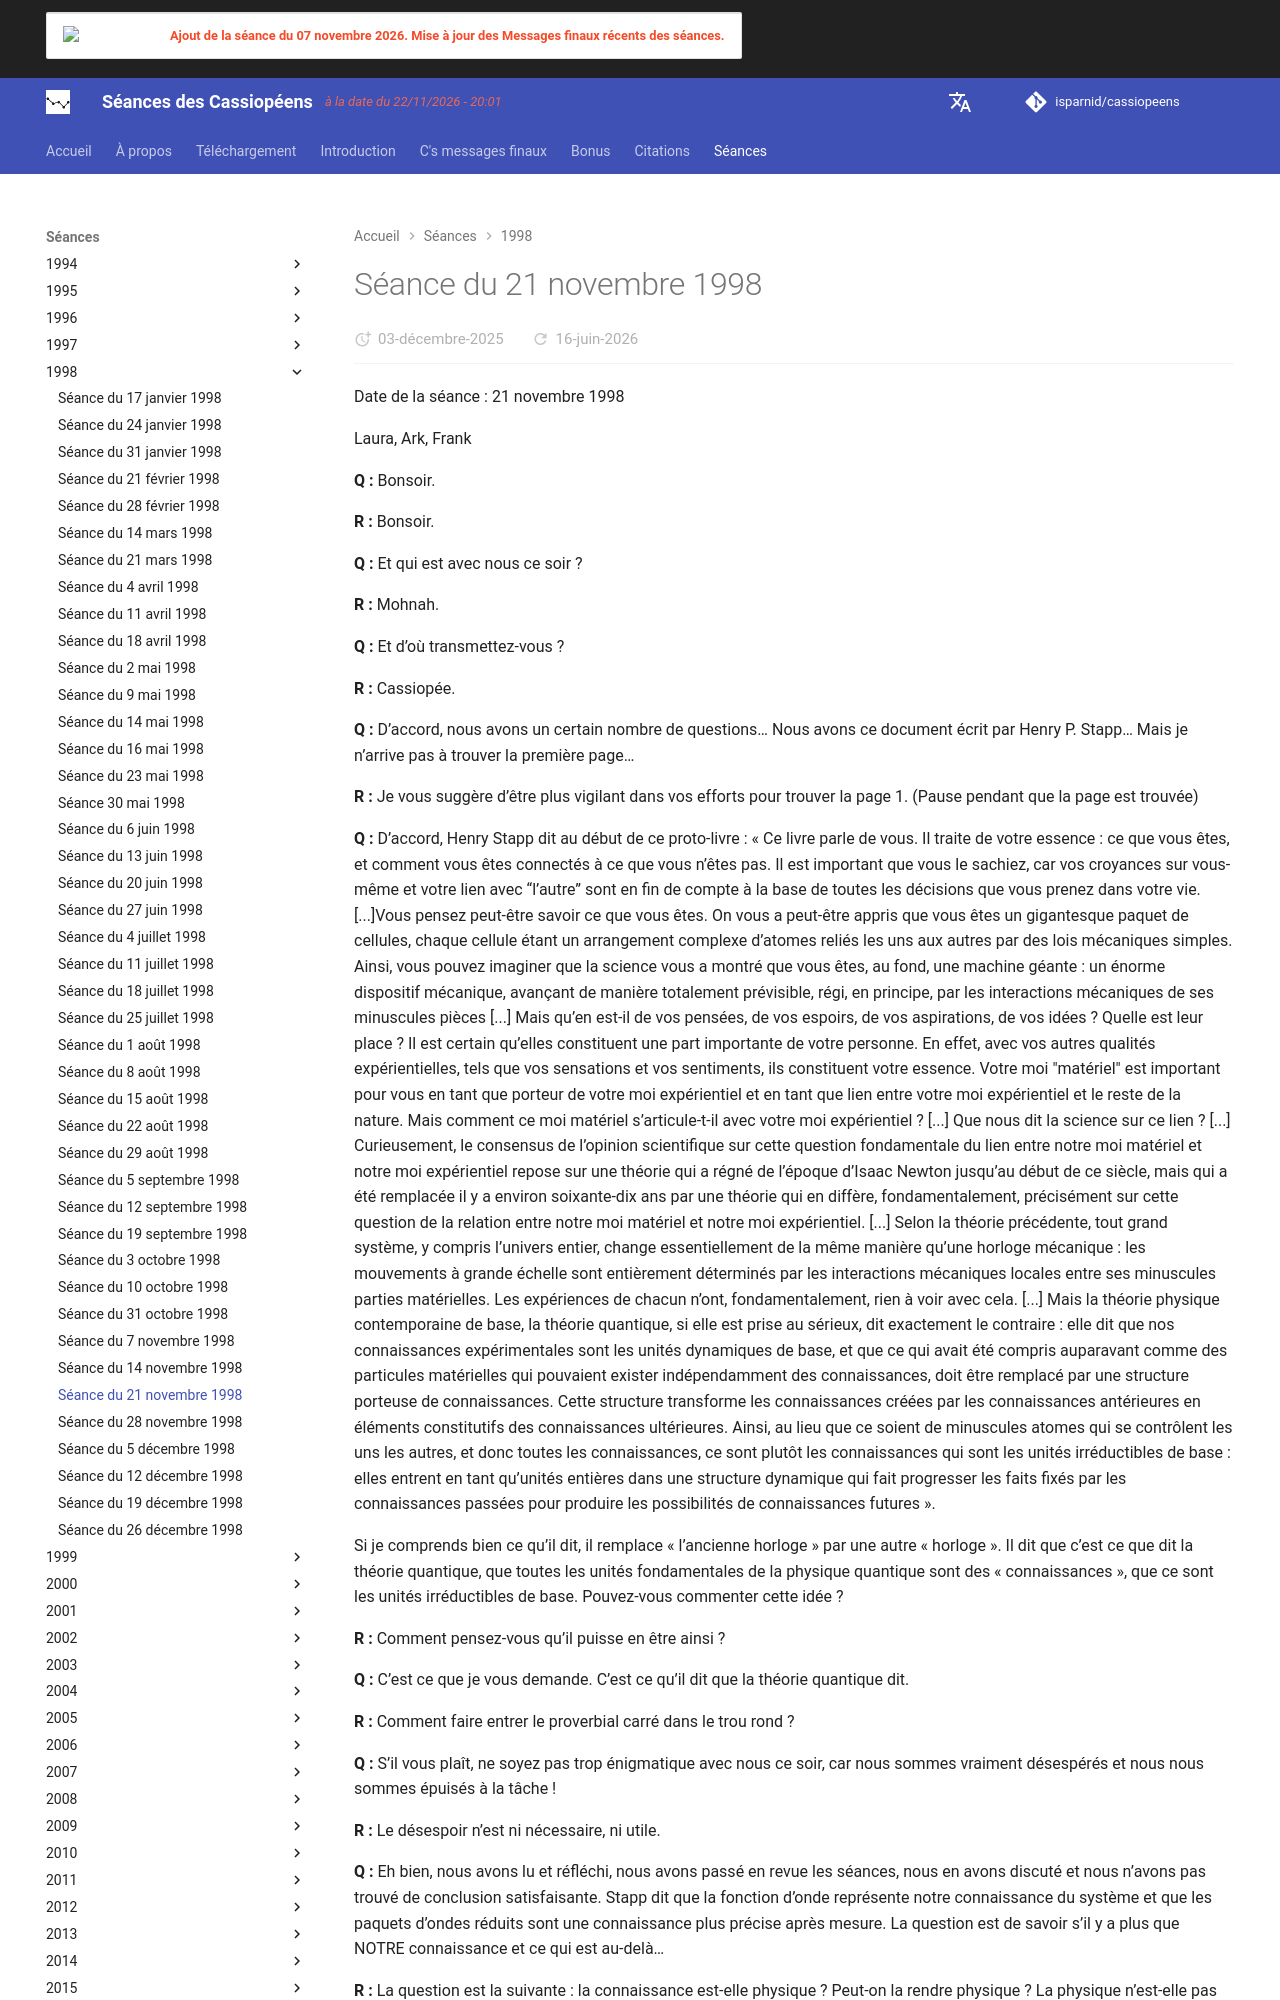

repository: isparnid/cassiopeens · page: séances/1998/1998-11-21/index.html · generator: mkdocs

---
title: "Séance du 21 novembre 1998"
date:
  created: 2026-01-24
  updated: 2026-01-24
---

# Séance du 21 novembre 1998

Date de la séance : 21 novembre 1998

Laura, Ark, Frank

**Q :** Bonsoir.

**R :** Bonsoir.

**Q :** Et qui est avec nous ce soir ?

**R :** Mohnah.

**Q :** Et d’où transmettez-vous ?

**R :** Cassiopée.

**Q :** D’accord, nous avons un certain nombre de questions… Nous avons ce document écrit par Henry P. Stapp… Mais je n’arrive pas à trouver la première page…

**R :** Je vous suggère d’être plus vigilant dans vos efforts pour trouver la page 1. (Pause pendant que la page est trouvée)

**Q :** D’accord, Henry Stapp dit au début de ce proto-livre : « Ce livre parle de vous. Il traite de votre essence : ce que vous êtes, et comment vous êtes connectés à ce que vous n’êtes pas. Il est important que vous le sachiez, car vos croyances sur vous-même et votre lien avec “l’autre” sont en fin de compte à la base de toutes les décisions que vous prenez dans votre vie. [...]Vous pensez peut-être savoir ce que vous êtes. On vous a peut-être appris que vous êtes un gigantesque paquet de cellules, chaque cellule étant un arrangement complexe d’atomes reliés les uns aux autres par des lois mécaniques simples. Ainsi, vous pouvez imaginer que la science vous a montré que vous êtes, au fond, une machine géante : un énorme dispositif mécanique, avançant de manière totalement prévisible, régi, en principe, par les interactions mécaniques de ses minuscules pièces [...] Mais qu’en est-il de vos pensées, de vos espoirs, de vos aspirations, de vos idées ? Quelle est leur place ? Il est certain qu’elles constituent une part importante de votre personne. En effet, avec vos autres qualités expérientielles, tels que vos sensations et vos sentiments, ils constituent votre essence. Votre moi "matériel" est important pour vous en tant que porteur de votre moi expérientiel et en tant que lien entre votre moi expérientiel et le reste de la nature. Mais comment ce moi matériel s’articule-t-il avec votre moi expérientiel ? [...] Que nous dit la science sur ce lien ? [...] Curieusement, le consensus de l’opinion scientifique sur cette question fondamentale du lien entre notre moi matériel et notre moi expérientiel repose sur une théorie qui a régné de l’époque d’Isaac Newton jusqu’au début de ce siècle, mais qui a été remplacée il y a environ soixante-dix ans par une théorie qui en diffère, fondamentalement, précisément sur cette question de la relation entre notre moi matériel et notre moi expérientiel. [...] Selon la théorie précédente, tout grand système, y compris l’univers entier, change essentiellement de la même manière qu’une horloge mécanique : les mouvements à grande échelle sont entièrement déterminés par les interactions mécaniques locales entre ses minuscules parties matérielles. Les expériences de chacun n’ont, fondamentalement, rien à voir avec cela. [...] Mais la théorie physique contemporaine de base, la théorie quantique, si elle est prise au sérieux, dit exactement le contraire : elle dit que nos connaissances expérimentales sont les unités dynamiques de base, et que ce qui avait été compris auparavant comme des particules matérielles qui pouvaient exister indépendamment des connaissances, doit être remplacé par une structure porteuse de connaissances. Cette structure transforme les connaissances créées par les connaissances antérieures en éléments constitutifs des connaissances ultérieures. Ainsi, au lieu que ce soient de minuscules atomes qui se contrôlent les uns les autres, et donc toutes les connaissances, ce sont plutôt les connaissances qui sont les unités irréductibles de base : elles entrent en tant qu’unités entières dans une structure dynamique qui fait progresser les faits fixés par les connaissances passées pour produire les possibilités de connaissances futures ».

Si je comprends bien ce qu’il dit, il remplace « l’ancienne horloge » par une autre « horloge ». Il dit que c’est ce que dit la théorie quantique, que toutes les unités fondamentales de la physique quantique sont des « connaissances », que ce sont les unités irréductibles de base. Pouvez-vous commenter cette idée ?

**R :** Comment pensez-vous qu’il puisse en être ainsi ?

**Q :** C’est ce que je vous demande. C’est ce qu’il dit que la théorie quantique dit.

**R :** Comment faire entrer le proverbial carré dans le trou rond ?

**Q :** S’il vous plaît, ne soyez pas trop énigmatique avec nous ce soir, car nous sommes vraiment désespérés et nous nous sommes épuisés à la tâche !

**R :** Le désespoir n’est ni nécessaire, ni utile.
